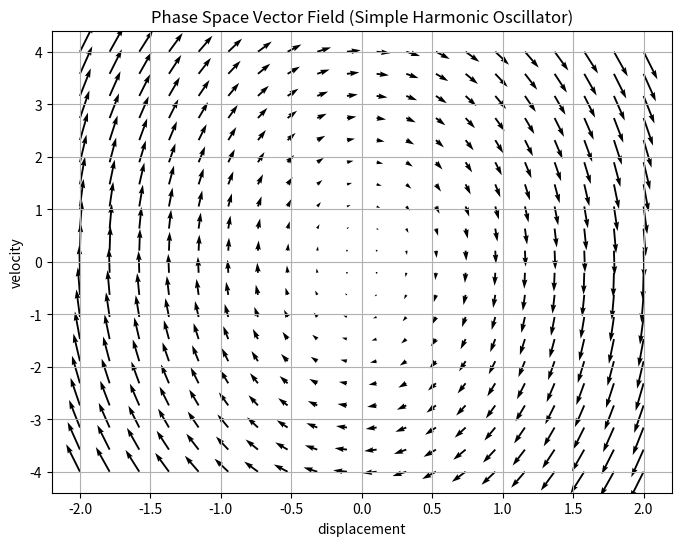

The script that saved this image:
import numpy as np 
import matplotlib.pyplot as plt

#initial conditions
x0 = 1.0
v0 = 0.0
omega = 2.0
t = np.linspace(0, 10, 1000)

def harmonic_oscillator(t, y):
    x, v = y
    dxdt = v
    dvdt = -omega**2 * x
    return [dxdt, dvdt]


#grid
x_vals = np.linspace(-2, 2, 20)
v_vals = np.linspace(-4, 4, 20)
T, V = np.meshgrid(x_vals, v_vals)
dT, dV = harmonic_oscillator(0, [T, V])

#plotiing 
plt.figure(figsize=(8,6))
plt.quiver(T, V, dT, dV)
plt.xlabel("displacement")
plt.ylabel("velocity")
plt.title("Phase Space Vector Field (Simple Harmonic Oscillator)")
plt.grid()
plt.show()
